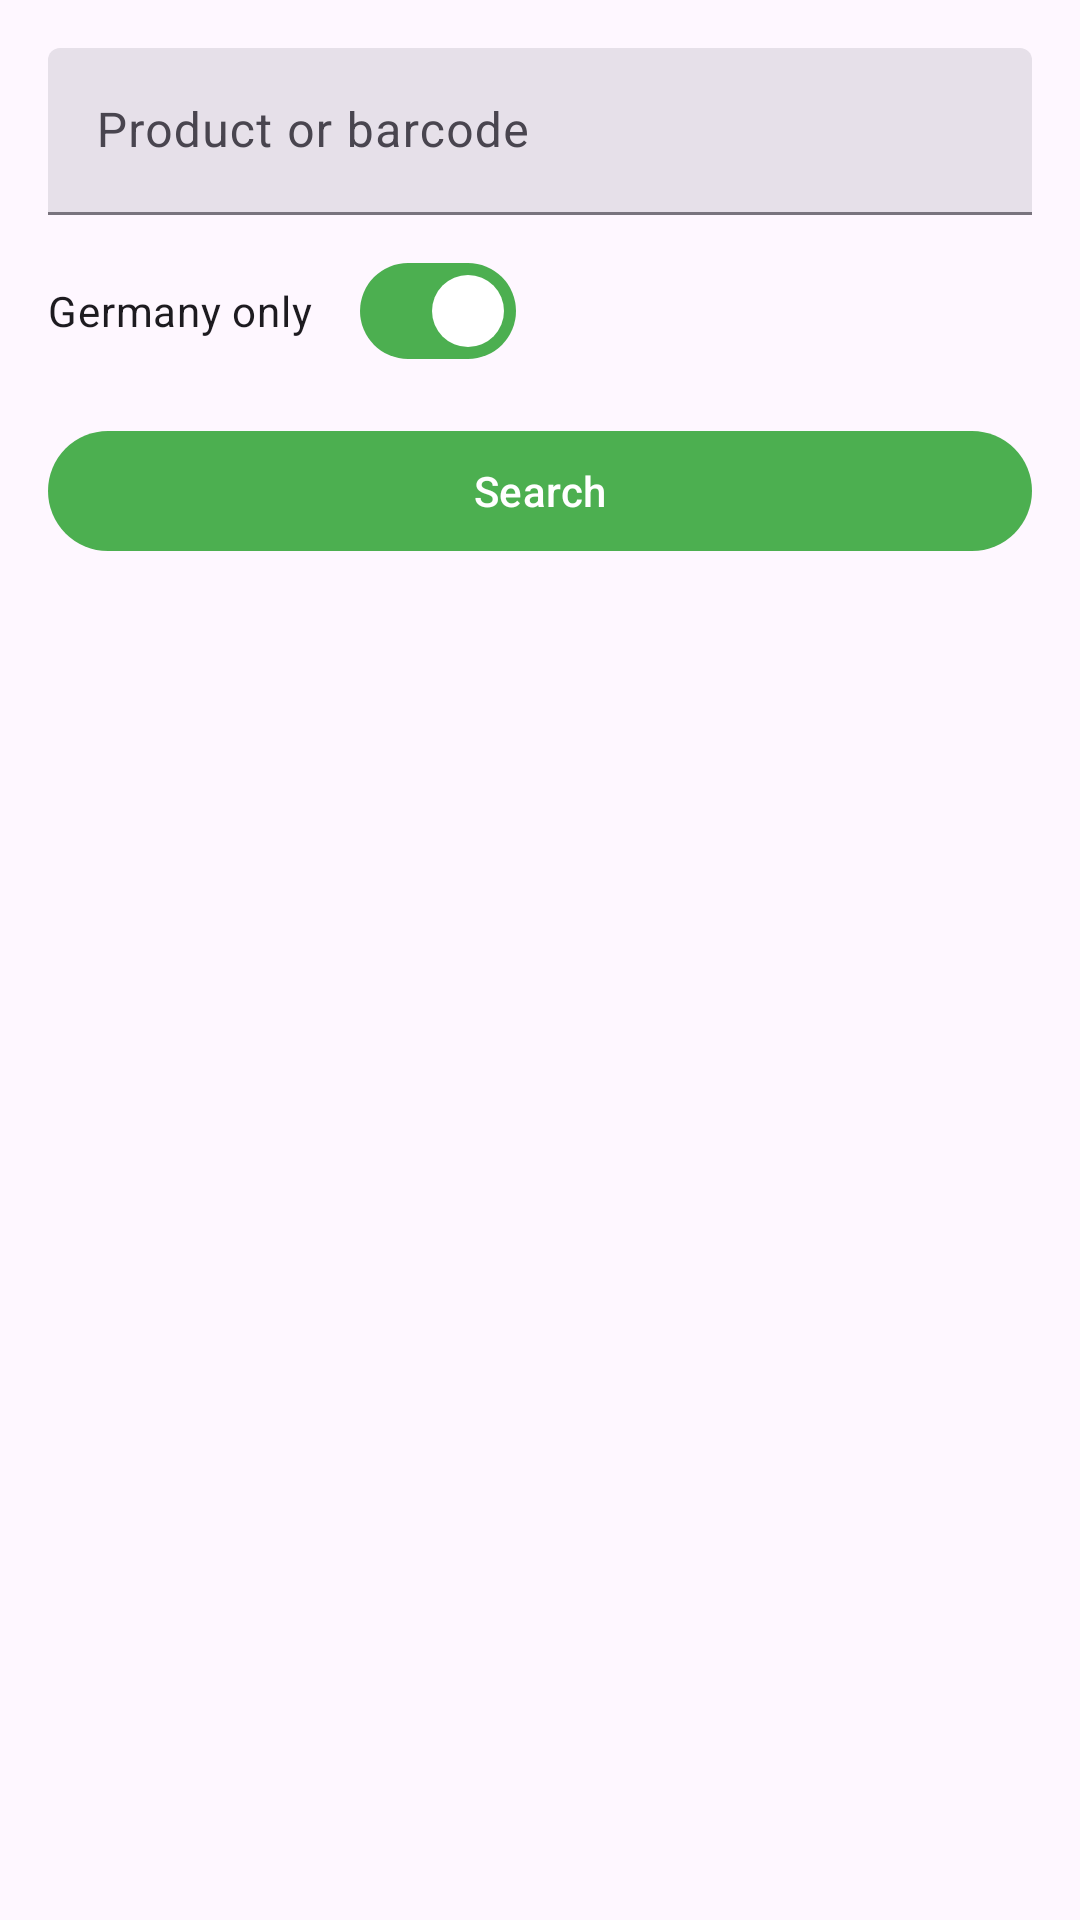

Produce the Android XML layout that renders to this screen, including the resource entries it uses.
<!-- AndroidManifest.xml: application theme Theme.BinBuddy -->
<!-- res/layout/activity_search.xml -->
<?xml version="1.0" encoding="utf-8"?>
<androidx.coordinatorlayout.widget.CoordinatorLayout xmlns:android="http://schemas.android.com/apk/res/android"
    xmlns:app="http://schemas.android.com/apk/res-auto"
    android:layout_width="match_parent"
    android:layout_height="match_parent"
    android:background="?attr/colorSurface">

    <com.google.android.material.appbar.MaterialToolbar
        android:id="@+id/toolbar"
        android:layout_width="match_parent"
        android:layout_height="wrap_content"
        android:title="@string/search_title"
        app:navigationIcon="@android:drawable/ic_media_previous"
        app:navigationContentDescription="@string/search_title" />

    <LinearLayout
        android:layout_width="match_parent"
        android:layout_height="match_parent"
        android:orientation="vertical"
        android:padding="16dp"
        app:layout_behavior="@string/appbar_scrolling_view_behavior">

        <com.google.android.material.textfield.TextInputLayout
            android:id="@+id/inputLayoutSearch"
            style="@style/Widget.Material3.TextInputLayout.FilledBox"
            android:layout_width="match_parent"
            android:layout_height="wrap_content"
            android:hint="@string/search_hint"
            app:endIconMode="clear_text">

            <com.google.android.material.textfield.TextInputEditText
                android:id="@+id/etSearch"
                android:layout_width="match_parent"
                android:layout_height="wrap_content"
                android:imeOptions="actionSearch"
                android:inputType="text" />
        </com.google.android.material.textfield.TextInputLayout>

        <com.google.android.material.materialswitch.MaterialSwitch
            android:id="@+id/checkGermany"
            android:layout_width="wrap_content"
            android:layout_height="wrap_content"
            android:layout_marginTop="8dp"
            android:checked="true"
            android:text="@string/search_germany_only" />

        <com.google.android.material.button.MaterialButton
            android:id="@+id/btnSearch"
            style="@style/Widget.Material3.Button"
            android:layout_width="match_parent"
            android:layout_height="wrap_content"
            android:layout_marginTop="12dp"
            android:text="@string/search_action"
            android:textAllCaps="false"
            android:icon="@drawable/ic_search"
            app:iconGravity="textStart"
            app:iconPadding="12dp" />

        <androidx.recyclerview.widget.RecyclerView
            android:id="@+id/rvProducts"
            android:layout_width="match_parent"
            android:layout_height="0dp"
            android:layout_weight="1"
            android:paddingTop="12dp"
            android:clipToPadding="false" />

        <com.google.android.material.progressindicator.CircularProgressIndicator
            android:id="@+id/progressBar"
            android:layout_width="wrap_content"
            android:layout_height="wrap_content"
            android:layout_gravity="center_horizontal"
            android:visibility="gone" />

        <TextView
            android:id="@+id/tvEmpty"
            android:layout_width="wrap_content"
            android:layout_height="wrap_content"
            android:text="@string/search_no_results"
            android:textAppearance="@style/TextAppearance.Material3.BodyMedium"
            android:layout_gravity="center_horizontal"
            android:padding="8dp"
            android:visibility="gone" />
    </LinearLayout>

</androidx.coordinatorlayout.widget.CoordinatorLayout>
<!-- resources referenced by this layout -->
<resources>
  <string name="search_action">Search</string>
  <string name="search_germany_only">Germany only</string>
  <string name="search_hint">Product or barcode</string>
  <string name="search_no_results">No results</string>
  <string name="search_title">Search products</string>
  <style name="Theme.BinBuddy" parent="Theme.Material3.DayNight.NoActionBar">
          <item name="colorPrimary">@color/primary_green</item>
          <item name="colorSecondary">@color/blue_accent</item>
          <item name="android:statusBarColor">?attr/colorPrimary</item>
          <item name="android:navigationBarColor">?attr/colorSurface</item>
      </style>
  <color name="primary_green">#4CAF50</color>
  <color name="blue_accent">#2563EB</color>
</resources>
